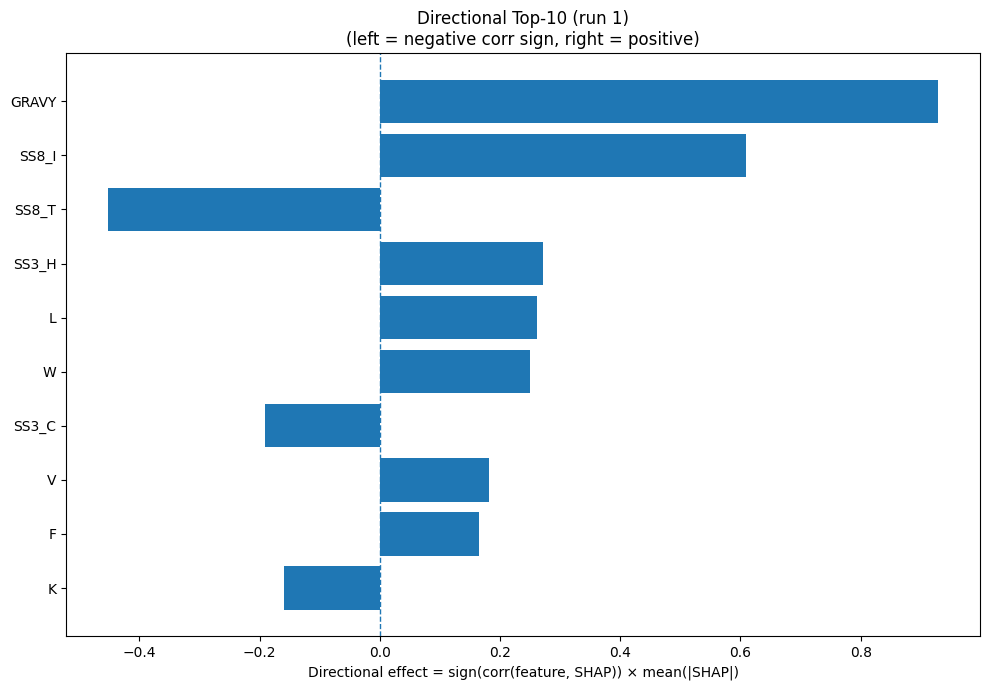

The file beside this chart, header and first rows:
Index, Feature, CorrSign, MeanAbsSHAP, DirectionalEffect
32, GRAVY, 1.0, 0.9294, 0.9294
26, SS8_I, 1.0, 0.6085, 0.6085
28, SS8_T, -1.0, 0.4527, -0.4527
20, SS3_H, 1.0, 0.2721, 0.2721
9, L, 1.0, 0.2616, 0.2616
18, W, 1.0, 0.2496, 0.2496
22, SS3_C, -1.0, 0.1904, -0.1904
17, V, 1.0, 0.1825, 0.1825
4, F, 1.0, 0.1649, 0.1649
8, K, -1.0, 0.16, -0.16
33, AROM, 1.0, 0.1339, 0.1339
5, G, 1.0, 0.1187, 0.1187
23, SS8_H, 1.0, 0.115, 0.115
31, ASA, 1.0, 0.09711, 0.09711
25, SS8_G, -1.0, 0.09476, -0.09476
12, P, 1.0, 0.09379, 0.09379
7, I, 1.0, 0.09068, 0.09068
11, N, -1.0, 0.08121, -0.08121
10, M, 1.0, 0.07021, 0.07021
1, C, -1.0, 0.06172, -0.06172
2, D, -1.0, 0.05732, -0.05732
15, S, -1.0, 0.0555, -0.0555
16, T, 1.0, 0.03951, 0.03951
29, SS8_S, -1.0, 0.0391, -0.0391
27, SS8_B, -1.0, 0.034, -0.034
13, Q, -1.0, 0.0276, -0.0276
19, Y, 1.0, 0.02752, 0.02752
14, R, 1.0, 0.02688, 0.02688
0, A, -1.0, 0.02549, -0.02549
3, E, 1.0, 0.02393, 0.02393
30, SS8_-, 1.0, 0.01932, 0.01932
6, H, 1.0, 0.01627, 0.01627
21, SS3_E, 1.0, 0.008549, 0.008549
24, SS8_E, 1.0, 0.00808, 0.00808
